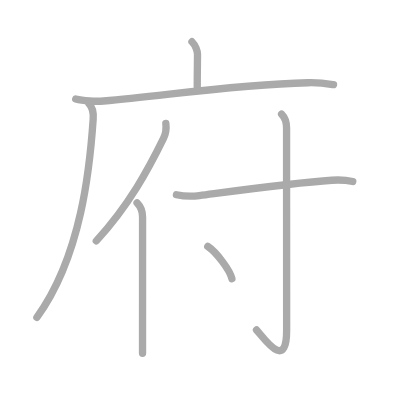
t = 0.00 s
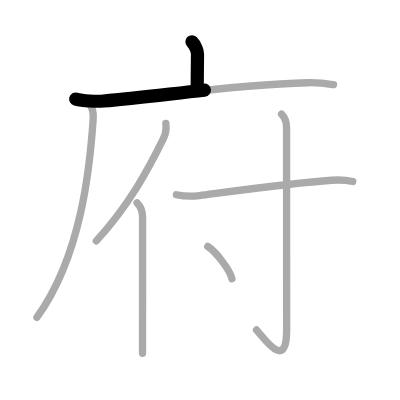
t = 1.50 s
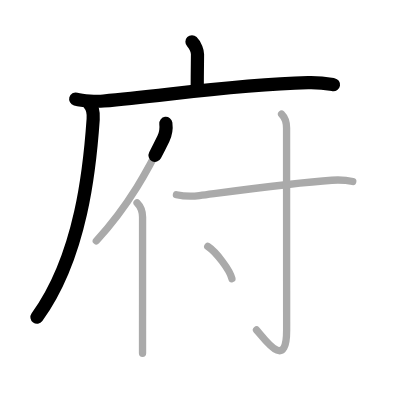
t = 3.25 s
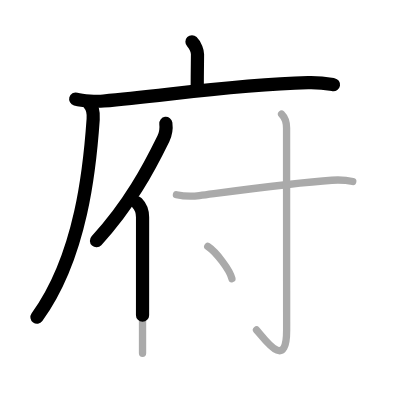
t = 4.75 s
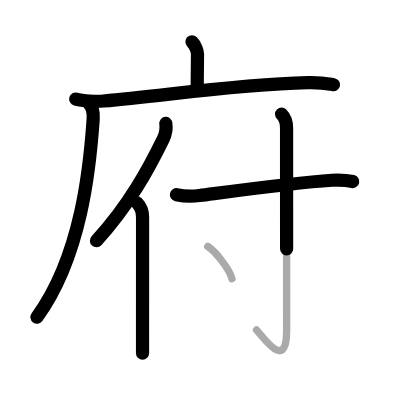
t = 6.50 s
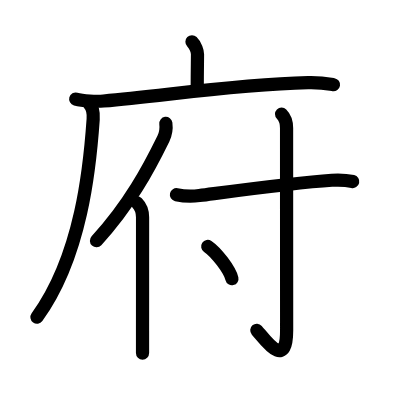
t = 8.00 s

The animated SVG that drew these frames (rendered in a browser with its animation timeline set to each time). Animation: 8 SMIL elements (animate=8); one cycle of 8.00 s.

<?xml version="1.0" standalone="no"?>
<!DOCTYPE svg PUBLIC "-//W3C//DTD SVG 1.1//EN"   "http://www.w3.org/Graphics/SVG/1.1/DTD/svg11.dtd">
<svg width="400px" height="400px"  version="1.1" xmlns="http://www.w3.org/2000/svg">
  <defs>
    <marker id="Triangle" viewBox="0 0 10 10" refX="0" refY="5" markerUnits="strokeWidth" markerWidth="3" style="stroke-opacity:0%;fill:#aaaaaa;" markerHeight="2" orient="auto">
      <path d="M 0 0 L 10 5 L 0 10 z" />
    </marker>
    
    <marker id="Arrow" viewBox="0 0 10 10" refX="5" refY="5" markerUnits="strokeWidth" markerWidth="1.8" style="stroke-opacity:0%;fill:#770000;" markerHeight="2" orient="auto">
      <path d="M 0 4 L 6 4 L 4 1 L 10 5 L 4 9 L 6 6 L 0 6 z" />
        <circle cx="5" cy="5" r="5" />
      </marker>
    
    <marker id="TriangleRed" viewBox="0 0 10 10" refX="0" refY="5" markerUnits="strokeWidth" markerWidth="3" style="stroke-opacity:0%;fill:#CC0000;" markerHeight="2" orient="auto">
      <path d="M 0 0 L 10 5 L 0 10 z" />
    </marker>
    
    <marker id="ArrowRed" viewBox="0 0 10 10" refX="5" refY="5" markerUnits="strokeWidth" markerWidth="1.8" style="stroke-opacity:0%;fill:#CC0000;" markerHeight="2" orient="auto">
      <path d="M 0 4 L 6 4 L 4 1 L 10 5 L 4 9 L 6 6 L 0 6 z" />
        <circle cx="5" cy="5" r="5" />
      </marker>
    
  </defs>
  
  <path style="fill:#ffffff; fill-opacity:100%; fill-rule:evenodd; stroke-width:0;" d="M 0 0 L 400px 0 L 400px 400px L 0 400px L 0 0" />

  <g transform="scale(3.6697247706422 3.6697247706422)">
<path style="fill:none; fill-opacity:0%; fill-rule:evenodd; stroke:#aaaaaa; stroke-opacity:100%; stroke-width: 1.5pt; stroke-linejoin:round; stroke-linecap:round;" d="M52.31 11.38c1.03 1.03 1.51 2.62 1.51 3.4c0 1.84-0.07 4.59-0.07 8.96"></path>
<path style="fill:none; fill-opacity:0%; fill-rule:evenodd; stroke:#aaaaaa; stroke-opacity:100%; stroke-width: 1.5pt; stroke-linejoin:round; stroke-linecap:round;" d="M20.63 26.98c1.98 0.54 5.62 0.71 7.59 0.54C45.8 26 63.05 23.12 83.95 22.54c3.3-0.09 5.28 0.26 6.93 0.53"></path>
<path style="fill:none; fill-opacity:0%; fill-rule:evenodd; stroke:#aaaaaa; stroke-opacity:100%; stroke-width: 1.5pt; stroke-linejoin:round; stroke-linecap:round;" d="M24.24 28.25c1 1 1.29 2.26 1.15 4.23c-0.89 12.9-3.14 37.15-15.34 53.99"></path>
<path style="fill:none; fill-opacity:0%; fill-rule:evenodd; stroke:#aaaaaa; stroke-opacity:100%; stroke-width: 1.5pt; stroke-linejoin:round; stroke-linecap:round;" d="M45.19 33.63c0.19 1.47-0.05 2.92-0.67 4.17c-3.92 8.01-9.28 18.09-18.27 27.84"></path>
<path style="fill:none; fill-opacity:0%; fill-rule:evenodd; stroke:#aaaaaa; stroke-opacity:100%; stroke-width: 1.5pt; stroke-linejoin:round; stroke-linecap:round;" d="M37.35 55.28c0.94 0.94 1.5 2.65 1.5 3.94c0 5.21 0 20.51-0.01 30.9c0 2.37 0 4.48 0 6.16"></path>
<path style="fill:none; fill-opacity:0%; fill-rule:evenodd; stroke:#aaaaaa; stroke-opacity:100%; stroke-width: 1.5pt; stroke-linejoin:round; stroke-linecap:round;" d="M48.08 53.06c2.05 0.44 4.61 0.45 6.25 0.23c13.55-1.79 26.18-3.54 36.1-4.18c2.7-0.17 4.34 0.05 5.7 0.36"></path>
<path style="fill:none; fill-opacity:0%; fill-rule:evenodd; stroke:#aaaaaa; stroke-opacity:100%; stroke-width: 1.5pt; stroke-linejoin:round; stroke-linecap:round;" d="M76.73 31.08c0.84 0.84 1.36 2.29 1.36 3.8c0 17.87 0.02 51.23 0.02 55.09c0 11.28-5.99 2.4-8.21-0.06"></path>
<path style="fill:none; fill-opacity:0%; fill-rule:evenodd; stroke:#aaaaaa; stroke-opacity:100%; stroke-width: 1.5pt; stroke-linejoin:round; stroke-linecap:round;" d="M56.61 67.15c2.32 1.55 6.01 6.38 6.59 8.8"></path>

<path style="fill:none; fill-opacity:0%; fill-rule:evenodd; stroke:#000000; stroke-opacity:100%; stroke-width: 2.7pt; stroke-linejoin:round; stroke-linecap:round;" d="M52.31 11.38c1.03 1.03 1.51 2.62 1.51 3.4c0 1.84-0.07 4.59-0.07 8.96" pathLength="100" stroke-dashoffset="100" stroke-dasharray="100 105"><animate id="dashAnim1" attributeName="stroke-dashoffset" from="100" to="0" dur="1s" calcMode="linear" fill="freeze"/></path>
<path style="fill:none; fill-opacity:0%; fill-rule:evenodd; stroke:#000000; stroke-opacity:100%; stroke-width: 2.7pt; stroke-linejoin:round; stroke-linecap:round;" d="M20.63 26.98c1.98 0.54 5.62 0.71 7.59 0.54C45.8 26 63.05 23.12 83.95 22.54c3.3-0.09 5.28 0.26 6.93 0.53" pathLength="100" stroke-dashoffset="100" stroke-dasharray="100 105"><animate id="dashAnim2" attributeName="stroke-dashoffset" from="100" to="0" dur="1s" calcMode="linear" begin="dashAnim1.end" fill="freeze"/></path>
<path style="fill:none; fill-opacity:0%; fill-rule:evenodd; stroke:#000000; stroke-opacity:100%; stroke-width: 2.7pt; stroke-linejoin:round; stroke-linecap:round;" d="M24.24 28.25c1 1 1.29 2.26 1.15 4.23c-0.89 12.9-3.14 37.15-15.34 53.99" pathLength="100" stroke-dashoffset="100" stroke-dasharray="100 105"><animate id="dashAnim3" attributeName="stroke-dashoffset" from="100" to="0" dur="1s" calcMode="linear" begin="dashAnim2.end" fill="freeze"/></path>
<path style="fill:none; fill-opacity:0%; fill-rule:evenodd; stroke:#000000; stroke-opacity:100%; stroke-width: 2.7pt; stroke-linejoin:round; stroke-linecap:round;" d="M45.19 33.63c0.19 1.47-0.05 2.92-0.67 4.17c-3.92 8.01-9.28 18.09-18.27 27.84" pathLength="100" stroke-dashoffset="100" stroke-dasharray="100 105"><animate id="dashAnim4" attributeName="stroke-dashoffset" from="100" to="0" dur="1s" calcMode="linear" begin="dashAnim3.end" fill="freeze"/></path>
<path style="fill:none; fill-opacity:0%; fill-rule:evenodd; stroke:#000000; stroke-opacity:100%; stroke-width: 2.7pt; stroke-linejoin:round; stroke-linecap:round;" d="M37.35 55.28c0.94 0.94 1.5 2.65 1.5 3.94c0 5.21 0 20.51-0.01 30.9c0 2.37 0 4.48 0 6.16" pathLength="100" stroke-dashoffset="100" stroke-dasharray="100 105"><animate id="dashAnim5" attributeName="stroke-dashoffset" from="100" to="0" dur="1s" calcMode="linear" begin="dashAnim4.end" fill="freeze"/></path>
<path style="fill:none; fill-opacity:0%; fill-rule:evenodd; stroke:#000000; stroke-opacity:100%; stroke-width: 2.7pt; stroke-linejoin:round; stroke-linecap:round;" d="M48.08 53.06c2.05 0.44 4.61 0.45 6.25 0.23c13.55-1.79 26.18-3.54 36.1-4.18c2.7-0.17 4.34 0.05 5.7 0.36" pathLength="100" stroke-dashoffset="100" stroke-dasharray="100 105"><animate id="dashAnim6" attributeName="stroke-dashoffset" from="100" to="0" dur="1s" calcMode="linear" begin="dashAnim5.end" fill="freeze"/></path>
<path style="fill:none; fill-opacity:0%; fill-rule:evenodd; stroke:#000000; stroke-opacity:100%; stroke-width: 2.7pt; stroke-linejoin:round; stroke-linecap:round;" d="M76.73 31.08c0.84 0.84 1.36 2.29 1.36 3.8c0 17.87 0.02 51.23 0.02 55.09c0 11.28-5.99 2.4-8.21-0.06" pathLength="100" stroke-dashoffset="100" stroke-dasharray="100 105"><animate id="dashAnim7" attributeName="stroke-dashoffset" from="100" to="0" dur="1s" calcMode="linear" begin="dashAnim6.end" fill="freeze"/></path>
<path style="fill:none; fill-opacity:0%; fill-rule:evenodd; stroke:#000000; stroke-opacity:100%; stroke-width: 2.7pt; stroke-linejoin:round; stroke-linecap:round;" d="M56.61 67.15c2.32 1.55 6.01 6.38 6.59 8.8" pathLength="100" stroke-dashoffset="100" stroke-dasharray="100 105"><animate id="dashAnim8" attributeName="stroke-dashoffset" from="100" to="0" dur="1s" calcMode="linear" begin="dashAnim7.end" fill="freeze"/></path>

</g>

</svg>  
          
